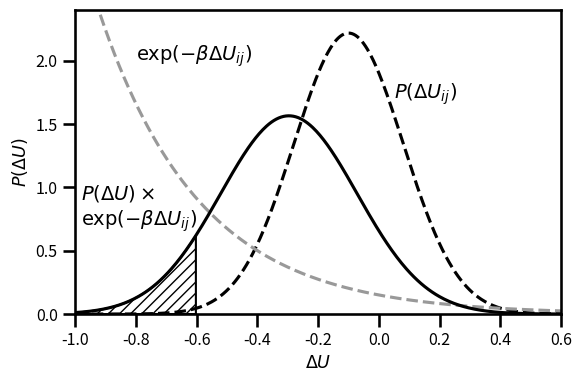

Python code for this plot:
import matplotlib.pyplot as plt
import numpy as np
import seaborn as sns
from matplotlib.patches import Polygon

sns.set_context("talk", font_scale=0.7)
# Parameters from the book excerpt
mu = -0.1  # mean of ΔU (in kJ/mol)
sigma2 = 0.18**2  # variance
sigma = np.sqrt(sigma2)
beta = 3.0  # in kJ/mol^-1 units, doesn't matter for relative plot

# Define ΔU range
x = np.linspace(-1.0, 0.6, 500)

# P₀(ΔU) ~ Gaussian (not normalized to area = 1, just peak height)
P0 = (1 / (np.sqrt(2 * np.pi) * sigma)) * np.exp(-((x - mu) ** 2) / (2 * sigma2))
P0 /= np.trapz(P0, x)

# exp(-β ΔU)
exp_beta_dU = np.exp(-beta * x)
exp_beta_dU_norm = exp_beta_dU / np.trapz(exp_beta_dU, x)

# Product = P₀(ΔU) * exp(-β ΔU), normalized to area = 1
product = P0 * exp_beta_dU_norm * 3
# product /= np.trapz(product, x)

new_x = np.linspace(-1.3, 0.7, 500)
# Create the plot
fig, ax = plt.subplots(figsize=(6, 4))

# Plot the curves
ax.plot(x, P0, "k--", label=r"$P_0(\Delta U)$")
ax.plot(
    x, exp_beta_dU_norm, "0.6", linestyle="dashed", label=r"$\exp(-\beta \Delta U)$"
)
ax.plot(new_x, product, "k-", label=r"$P(\Delta U) \times \exp(-\beta \Delta U)$")

# Highlight the low-ΔU region under the product curve
x_fill = new_x[new_x < -0.6]
y_fill = product[new_x < -0.6]
verts = [(x_fill[0], 0)] + list(zip(x_fill, y_fill)) + [(x_fill[-1], 0)]
poly = Polygon(verts, facecolor="none", hatch="///", edgecolor="k")
ax.add_patch(poly)

# Add labels near each curve
ax.annotate(r"$P(\Delta U_{ij})$", xy=(0.05, 1.7), fontsize=14)
ax.annotate(r"$\exp(-\beta \Delta U_{ij})$", xy=(-0.8, 2.0), fontsize=14)
ax.annotate(
    r"$P(\Delta U) \times$" + "\n" + r"$\exp(-\beta \Delta U_{ij})$",
    xy=(-0.98, 0.7),
    fontsize=14,
)

# Axes labels
ax.set_xlabel(r"$\Delta U$")
ax.set_ylabel(r"$P(\Delta U)$")
ax.set_xlim([-1.0, 0.6])
ax.set_ylim([0.0, 2.4])

plt.tight_layout()
plt.savefig("plot.pdf", transparent=True)
